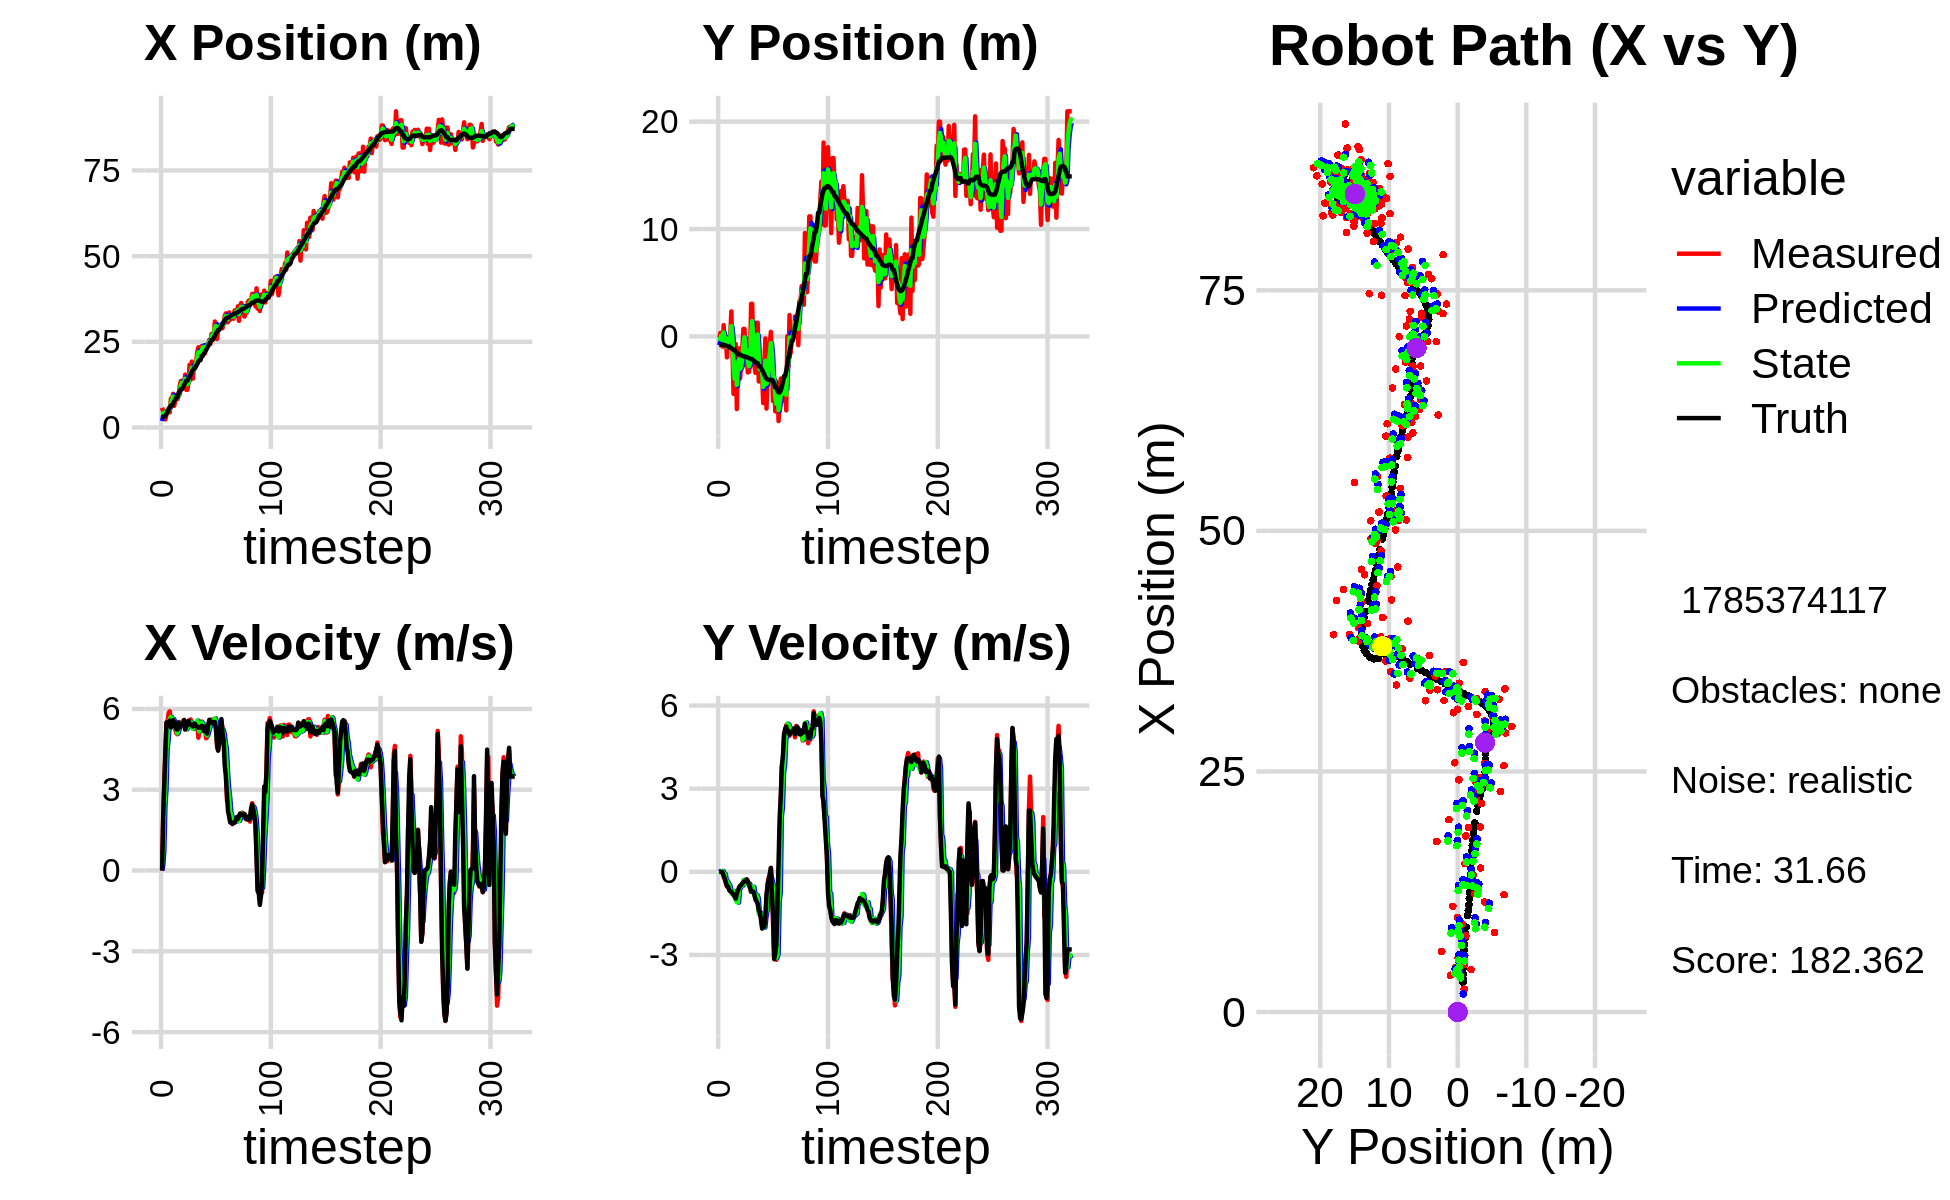

Values plotted in this chart, from the file beside it:
5.288749694514648603e+00, -2.768132388100987384e+00, 0.000000000000000000e+00, 0.000000000000000000e+00, 0.000000000000000000e+00, 0.000000000000000000e+00, 0.000000000000000000e+00, 0.000000000000000000e+00, 1.881919380747388626e+00, -8.231899439818285424e-01, 0.000000000000000000e+00, 0.000000000000000000e+00, 3.119397401756287991e+00, -7.913046471719726860e-01, 0.000000000000000000e+00, 0.000000000000000000e+00, 0.000000000000000000e+00, -1.427744864486157894e-04
5.770968914159187335e+00, -1.347058415820777122e-01, 0.000000000000000000e+00, 0.000000000000000000e+00, 1.881919380747388626e+00, -8.231899439818285424e-01, 0.000000000000000000e+00, 0.000000000000000000e+00, 3.555540343986719698e+00, -4.273960003584009737e-01, 1.660331043898164716e-01, 2.427192632765214769e-02, 3.119397401756287991e+00, -7.913046471719726860e-01, 0.000000000000000000e+00, 0.000000000000000000e+00, 0.000000000000000000e+00, -1.427744864486157894e-04
4.626561641790219781e+00, 3.172860666872798774e-01, 2.015000098910515902e+00, 1.554170095250854793e-04, 3.572143654425701254e+00, -4.249688077256357777e-01, 1.660331043898164716e-01, 2.427192632765214769e-02, 4.020824186931087674e+00, -1.435872047214988290e-01, 7.210213303626774595e-01, 4.304168323973678323e-03, 3.153271913960653094e+00, -7.913023903919806923e-01, 2.000000000000000000e+00, 1.000000000000000021e-03, 2.000000000000000000e+00, -7.713002560194581747e-05
4.626561641790219781e+00, 3.172860666872798774e-01, 3.336999289333494989e+00, 2.007517784119702657e-03, 4.092926319967355120e+00, -1.431567878891014667e-01, 7.210213303626774595e-01, 4.304168323973678323e-03, 4.384253184448749785e+00, 1.028644089086850621e-01, 2.368699905065346112e+00, 1.985477028846683450e-02, 3.153271913960653094e+00, -7.913023903919806923e-01, 3.200000000000000178e+00, 1.000000000000000021e-03, 3.200000047683715820e+00, -6.015936378389596939e-04
2.375597596596497496e+00, -9.523759706108682055e-01, 4.422820821441437289e+00, -3.979614134642284196e-02, 4.621123174955284796e+00, 1.048498859375317505e-01, 2.368699905065346112e+00, 1.985477028846683450e-02, 3.746051168515885266e+00, -3.362110578375145375e-01, 3.035895446299908595e+00, 3.217670667884890701e-02, 3.437020540244114297e+00, -7.912693099311350897e-01, 4.400000000000000355e+00, -2.400000000000000050e-02, 4.400000095367431641e+00, 8.997666649520397186e-03
3.826570868333710962e+00, 1.056836968232769181e+00, 5.476491071288091206e+00, -1.657936951053713970e-01, 4.049640713145875814e+00, -3.329933871696296732e-01, 3.035895446299908595e+00, 3.217670667884890701e-02, 4.012731415516724631e+00, 3.711268102108900013e-01, 4.507092025137540148e+00, -7.381870653706183727e-02, 3.992348909231885568e+00, -7.976818027594339000e-01, 5.498999999999999666e+00, -1.479999999999999927e-01, 5.500999927520751953e+00, 3.026446513831615448e-02
4.951326757816452151e+00, -9.618774698739286366e-01, 5.572495677848980478e+00, -2.693192859600674338e-01, 4.463440618030478646e+00, 3.637449395571838440e-01, 4.507092025137540148e+00, -7.381870653706183727e-02, 4.691802229330185980e+00, -2.215736222378899556e-01, 4.870855134191496738e+00, -8.121504721061303944e-02, 4.621640443760218986e+00, -8.176484010512417022e-01, 5.477999999999999758e+00, -2.469999999999999973e-01, 5.482999801635742188e+00, 4.829252511262893677e-02
5.620305151183643488e+00, -8.204433079030479248e-02, 5.857989377517223595e+00, -4.053973439531752820e-01, 5.178887742749335388e+00, -2.296951269589512512e-01, 4.870855134191496738e+00, -8.121504721061303944e-02, 5.379079090275065589e+00, -1.616909160816328017e-01, 5.479891832416662112e+00, -3.366107190714030528e-01, 5.146138429535209724e+00, -8.432953624617639532e-01, 5.503000000000000114e+00, -3.810000000000000053e-01, 5.515999794006347656e+00, 6.909401714801788330e-02
4.417712092081241160e+00, -1.950384730138906342e+00, 5.913129109707963238e+00, -5.318559309168572335e-01, 5.927068273516732155e+00, -1.953519879887731237e-01, 5.479891832416662112e+00, -3.366107190714030528e-01, 5.317326795264396111e+00, -9.971289733485833029e-01, 5.626653514389508004e+00, -3.333949013282786478e-01, 5.779690981097721725e+00, -8.882065951494609868e-01, 5.567000000000000171e+00, -5.000000000000000000e-01, 5.589000225067138672e+00, 8.970353752374649048e-02
8.432050704993041990e+00, -5.942703958188843422e-02, 5.573500551653520318e+00, -5.013080670771453695e-01, 5.879992146703346911e+00, -1.030468463481411190e+00, 5.626653514389508004e+00, -3.333949013282786478e-01, 6.923463679349278976e+00, -5.612897313786713305e-01, 5.706555261409138602e+00, -4.304367719443943363e-01, 6.409627199296973110e+00, -9.456263350385630817e-01, 5.315999999999999837e+00, -5.260000000000000231e-01, 5.342000007629394531e+00, 8.970353752374649048e-02
8.432050704993041990e+00, -5.942703958188843422e-02, 5.340278163261236166e+00, -5.920808194150700698e-01, 7.494119205490193281e+00, -6.043334085731107974e-01, 5.706555261409138602e+00, -4.304367719443943363e-01, 7.869990538740379016e+00, -3.575611374720427116e-01, 5.579399838073221041e+00, -4.742684682916173955e-01, 6.409627199296973110e+00, -9.456263350385630817e-01, 5.349999999999999645e+00, -6.580000000000000293e-01, 5.389999866485595703e+00, 1.104198172688484192e-01
9.810561895686245037e+00, 4.394175028333818789e-02, 5.555191451352224696e+00, -6.990341068369102517e-01, 8.427930522547701031e+00, -4.049879843012044733e-01, 5.579399838073221041e+00, -4.742684682916173955e-01, 8.993229250620336401e+00, -1.899892320545990554e-01, 5.624595694108332822e+00, -6.377304261972823740e-01, 7.020406008195451797e+00, -1.014677749342753454e+00, 5.589000000000000412e+00, -7.019999999999999574e-01, 5.632999897003173828e+00, 1.251764595508575439e-01
6.306652665510355860e+00, 2.323060556642388086e+00, 5.412959599811820510e+00, -6.918923009081445752e-01, 9.555688820031170039e+00, -2.537622746743273261e-01, 5.624595694108332822e+00, -6.377304261972823740e-01, 8.209207606443346350e+00, 9.551006821123881885e-01, 5.527649774024573581e+00, -7.094284497382482568e-01, 7.653393983831942471e+00, -1.094294981835034708e+00, 5.506999999999999673e+00, -7.079999999999999627e-01, 5.552999973297119141e+00, 1.271320581436157227e-01
7.911914646627317360e+00, -1.182974798350493462e+00, 5.236438444996951880e+00, -7.294404071468457706e-01, 8.761972583845803797e+00, 8.841578371385633295e-01, 5.527649774024573581e+00, -7.094284497382482568e-01, 8.409261187256303671e+00, -9.285563223015147472e-02, 5.323198997126293186e+00, -8.085177204816618168e-01, 8.183926820587455353e+00, -1.162738905645263499e+00, 5.466000000000000192e+00, -7.830000000000000293e-01, 5.521999835968017578e+00, 1.384101808071136475e-01
8.278045833387624342e+00, -5.352488831674319769e+00, 5.091535534408982322e+00, -8.439102906753107591e-01, 8.941581086968932723e+00, -1.737074042783176564e-01, 5.323198997126293186e+00, -8.085177204816618168e-01, 8.660771184714205262e+00, -2.634059842478539526e+00, 5.232470515216416374e+00, -6.909543233749894098e-01, 8.812573671444871692e+00, -1.252042130458973501e+00, 5.243999999999999773e+00, -8.259999999999999565e-01, 5.309000015258789062e+00, 1.642544120550155640e-01
8.278045833387624342e+00, -5.352488831674319769e+00, 5.059966643388209562e+00, -8.386778196815225517e-01, 9.184018236235846899e+00, -2.703155274816038567e+00, 5.232470515216416374e+00, -6.909543233749894098e-01, 8.810461420478160832e+00, -3.944304236440969280e+00, 5.095565755190984092e+00, -9.171171679533498544e-01, 8.812573671444871692e+00, -1.252042130458973501e+00, 5.235999999999999766e+00, -8.790000000000000036e-01, 5.309000015258789062e+00, 1.642544120550155640e-01
9.148668884941798751e+00, -7.066653830119938862e-01, 5.514297090042392213e+00, -9.759746588076835261e-01, 9.320017995997259774e+00, -4.036015953236304021e+00, 5.095565755190984092e+00, -9.171171679533498544e-01, 9.262259242237325552e+00, -2.448945123178075001e+00, 5.251927554117423291e+00, -1.008688810026138194e+00, 1.002470517124142901e+01, -1.459988759365719480e+00, 5.490000000000000213e+00, -9.669999999999999707e-01, 5.573999881744384766e+00, 1.751757413148880005e-01
1.219586658492689502e+01, -6.767929301371280459e+00, 5.319549227572960781e+00, -8.991222439829866797e-01, 9.787451997649068147e+00, -2.549814004180688709e+00, 5.251927554117423291e+00, -1.008688810026138194e+00, 1.077400533958288698e+01, -4.524537113277417255e+00, 5.389889856472174223e+00, -1.090720690630295309e+00, 1.054333615312457262e+01, -1.547402606417324522e+00, 5.318999999999999950e+00, -7.800000000000000266e-01, 5.375999927520751953e+00, 1.674397289752960205e-01
1.355023193359573952e+01, -1.113470123242778831e+00, 5.375651894827838895e+00, -7.520308609009249690e-01, 1.131299432523010395e+01, -4.633609182340446608e+00, 5.389889856472174223e+00, -1.090720690630295309e+00, 1.223528576749074226e+01, -2.916059632591244011e+00, 5.403188548840758720e+00, -1.112105275374774882e+00, 1.115791440015460267e+01, -1.631155059562478193e+00, 5.389999999999999680e+00, -6.790000000000000480e-01, 5.433000087738037109e+00, 1.389936953783035278e-01
1.355023193359573952e+01, -1.113470123242778831e+00, 5.522059728853635718e+00, -6.040525174312574297e-01, 1.277560462237481786e+01, -3.027270160128721521e+00, 5.403188548840758720e+00, -1.112105275374774882e+00, 1.309456659475079832e+01, -2.153302145930980238e+00, 5.502279803665470759e+00, -6.234413835656753555e-01, 1.115791440015460267e+01, -1.631155059562478193e+00, 5.453000000000000291e+00, -5.649999999999999467e-01, 5.481999874114990234e+00, 1.089557781815528870e-01
1.143950200059097710e+01, -3.912886128877011593e+00, 5.541687839979641872e+00, -5.302677694773418882e-01, 1.364479457511734495e+01, -2.215646284287547729e+00, 5.502279803665470759e+00, -6.234413835656753555e-01, 1.273651960654566651e+01, -3.025675880434831377e+00, 5.497636317944723849e+00, -5.645156430926677738e-01, 1.178192830054502238e+01, -1.698612914153017295e+00, 5.490999999999999659e+00, -5.000000000000000000e-01, 5.513999938964843750e+00, 9.539660811424255371e-02
1.230212709316036879e+01, -2.500272021197021299e+00, 5.593199366708060616e+00, -4.710508487765908137e-01, 1.328628323834013969e+01, -3.082127444744098277e+00, 5.497636317944723849e+00, -5.645156430926677738e-01, 1.288516373466154086e+01, -2.815499773235949021e+00, 5.511822005409773517e+00, -4.652106893271392707e-01, 1.241192364727823794e+01, -1.757819818045746718e+00, 5.586000000000000298e+00, -4.779999999999999805e-01, 5.605999946594238281e+00, 8.402022719383239746e-02
1.541109228134441622e+01, -1.068437384174528271e+00, 5.235497762195240767e+00, -4.160116096993100587e-01, 1.343634593520251741e+01, -2.862020842168663037e+00, 5.511822005409773517e+00, -4.652106893271392707e-01, 1.424222168294082280e+01, -1.990227366582607349e+00, 5.423626234164935056e+00, -4.998070742139151812e-01, 1.304722142197728196e+01, -1.811249957822593348e+00, 5.243000000000000327e+00, -4.199999999999999845e-01, 5.260000228881835938e+00, 7.929319888353347778e-02
1.098262953755113180e+01, 7.026119369891743460e-01, 5.374488740789049146e+00, -3.813330544986566761e-01, 1.478458430635731702e+01, -2.040208074003998728e+00, 5.423626234164935056e+00, -4.998070742139151812e-01, 1.322779862394588335e+01, -7.728585524297078013e-01, 5.243632742457380758e+00, -2.922260622469545766e-01, 1.365211224540805901e+01, -1.858841643419017586e+00, 5.341999999999999638e+00, -3.790000000000000036e-01, 5.355999946594238281e+00, 7.083372771739959717e-02
1.098262953755113180e+01, 7.026119369891743460e-01, 5.451295791779681821e+00, -3.867827016695598585e-01, 1.375216189819162160e+01, -8.020811586544032146e-01, 5.243632742457380758e+00, -2.922260622469545766e-01, 1.261650343672761387e+01, -8.273284295387628440e-02, 5.296946729299123469e+00, -3.468594594277962795e-01, 1.365211224540805901e+01, -1.858841643419017586e+00, 5.500000000000000000e+00, -3.390000000000000235e-01, 5.510000228881835938e+00, 7.083372771739959717e-02
1.311181139959442987e+01, -2.677264140711907547e+00, 5.513990810034210099e+00, -3.153279790238749380e-01, 1.314619810965752578e+01, -1.174187888966559123e-01, 5.296946729299123469e+00, -3.468594594277962795e-01, 1.313584699288080593e+01, -1.305616178422113638e+00, 5.417150517504303764e+00, -4.256182372785469181e-01, 1.427444767964156647e+01, -1.900052772729690087e+00, 5.564000000000000057e+00, -3.069999999999999951e-01, 5.572999954223632812e+00, 5.712467059493064880e-02
1.829566812488064542e+01, -1.203524516759205021e+00, 5.415064841217197333e+00, -2.741459844954726166e-01, 1.367756204463123559e+01, -1.348178002149968302e+00, 5.417150517504303764e+00, -4.256182372785469181e-01, 1.558156660309793118e+01, -1.261520581446171629e+00, 5.464366770434382126e+00, -4.008112486935327956e-01, 1.491143727283941445e+01, -1.935930953637888585e+00, 5.450000000000000178e+00, -2.780000000000000249e-01, 5.456999778747558594e+00, 5.058335140347480774e-02
1.497148138267371742e+01, -3.357268916122125191e+00, 5.610887006430306911e+00, -3.533177690713991126e-01, 1.612800328014137108e+01, -1.301601706315524964e+00, 5.464366770434382126e+00, -4.008112486935327956e-01, 1.565715634941058987e+01, -2.256300266603310511e+00, 5.500507574827632418e+00, -4.461604421443519652e-01, 1.553951001162251266e+01, -1.969109044804574271e+00, 5.410999999999999588e+00, -3.410000000000000253e-01, 5.421000003814697266e+00, 6.288700550794601440e-02
1.922969031324522504e+01, -3.303338871108502772e+00, 5.400934570770754561e+00, -4.659901325267273298e-01, 1.620720710689335320e+01, -2.300916310817745725e+00, 5.500507574827632418e+00, -4.461604421443519652e-01, 1.745028167679511100e+01, -2.790391693030626286e+00, 5.493840993984113297e+00, -4.251786618693797482e-01, 1.616054272617229159e+01, -2.011590228816734882e+00, 5.410000000000000142e+00, -4.660000000000000253e-01, 5.429999828338623047e+00, 8.606639504432678223e-02
1.425100111942246350e+01, -2.240693406673289534e+00, 5.334502422946887812e+00, -5.987555654943860217e-01, 1.799966577619352393e+01, -2.832909559217564155e+00, 5.493840993984113297e+00, -4.251786618693797482e-01, 1.646239988801967158e+01, -2.548337711766111457e+00, 5.258278489552909996e+00, -5.417562602507064451e-01, 1.677902150144292648e+01, -2.069717751330817812e+00, 5.347999999999999865e+00, -5.450000000000000400e-01, 5.375999927520751953e+00, 1.117742434144020081e-01
1.771872320752143892e+01, 3.035060299838375997e+00, 5.457011180950484430e+00, -7.252966503272451071e-01, 1.698822773697496302e+01, -2.602513337791182213e+00, 5.258278489552909996e+00, -5.417562602507064451e-01, 1.729534175437651555e+01, 1.188749346109623239e-01, 5.345172155440041983e+00, -7.150941985793828337e-01, 1.729172825781459721e+01, -2.131801710678696171e+00, 5.450000000000000178e+00, -7.079999999999999627e-01, 5.495999813079833984e+00, 1.321365237236022949e-01
1.771872320752143892e+01, 3.035060299838375997e+00, 5.383656381009824798e+00, -7.155469926999872277e-01, 1.782985896992051877e+01, 4.736551475302404335e-02, 5.345172155440041983e+00, -7.150941985793828337e-01, 1.778503848445297919e+01, 1.429441091811948006e+00, 5.362190536497636550e+00, -5.934133211182147649e-01, 1.729172825781459721e+01, -2.131801710678696171e+00, 5.447000000000000064e+00, -7.289999999999999813e-01, 5.495999813079833984e+00, 1.321365237236022949e-01
1.918403172473414386e+01, -1.600884483910707257e+00, 5.303700953845368993e+00, -7.023212738826949408e-01, 1.832125753810274205e+01, 1.370099759700126540e+00, 5.362190536497636550e+00, -5.934133211182147649e-01, 1.867514939815781361e+01, -9.039046920985538414e-02, 5.348787576994863180e+00, -5.402835116519979497e-01, 1.791192936930818647e+01, -2.214267716410814213e+00, 5.355000000000000426e+00, -7.139999999999999680e-01, 5.402999877929687500e+00, 1.316550076007843018e-01
2.207217264197891993e+01, -2.712682114489175511e+00, 5.546717786405084283e+00, -7.992113763583093000e-01, 1.921002815585730161e+01, -1.444188203750551847e-01, 5.348787576994863180e+00, -5.402835116519979497e-01, 2.038527932318222113e+01, -1.314599806797407622e+00, 5.569099759426679341e+00, -8.553489865548505877e-01, 1.853010106121128686e+01, -2.297544465178945838e+00, 5.347999999999999865e+00, -8.309999999999999609e-01, 5.412000179290771484e+00, 1.431023627519607544e-01
2.340046477299329197e+01, -3.393770621790844988e+00, 4.932896173231343440e+00, -8.812819705328841513e-01, 2.094218929912488747e+01, -1.400134705452892758e+00, 5.569099759426679341e+00, -8.553489865548505877e-01, 2.193647305166244621e+01, -2.375244211388148230e+00, 5.343666042305664554e+00, -8.108392749481435624e-01, 1.914468121515565358e+01, -2.394798980681119627e+00, 5.307999999999999829e+00, -1.000000000000000000e+00, 5.401999950408935547e+00, 1.767889410257339478e-01
1.999074190855718669e+01, 1.273637665820052112e+00, 5.186516120252925965e+00, -1.041225302593807633e+00, 2.247083965589301258e+01, -2.456328138882962531e+00, 5.343666042305664554e+00, -8.108392749481435624e-01, 2.145263941593269053e+01, -7.160229091042356053e-01, 5.161442053509066596e+00, -8.452845840809100064e-01, 1.965239071843808105e+01, -2.490244016714665332e+00, 5.330000000000000071e+00, -1.068000000000000060e+00, 5.435999870300292969e+00, 1.981225758790969849e-01
1.999074190855718669e+01, 1.273637665820052112e+00, 5.527708536144860574e+00, -1.109721797783042030e+00, 2.196878362128359896e+01, -8.005513675123265838e-01, 5.161442053509066596e+00, -8.452845840809100064e-01, 2.116440451561539859e+01, 1.766983295435737844e-01, 5.284633466018715531e+00, -9.458111036148394435e-01, 1.965239071843808105e+01, -2.490244016714665332e+00, 5.312999999999999723e+00, -1.151000000000000023e+00, 5.435999870300292969e+00, 1.981225758790969849e-01
2.376422095273444413e+01, -4.196683631513481672e+00, 5.530838606189556472e+00, -1.435138628966022178e+00, 2.169286786221726970e+01, 8.211721918208983451e-02, 5.284633466018715531e+00, -9.458111036148394435e-01, 2.254537579151748616e+01, -1.859878709870377733e+00, 5.499542796709643966e+00, -1.518083911976479516e+00, 2.087422108647313834e+01, -2.772830234099254110e+00, 5.373999999999999666e+00, -1.395000000000000018e+00, 5.552000045776367188e+00, 2.538803517818450928e-01
2.376422095273444413e+01, -4.196683631513481672e+00, 5.305283038071323176e+00, -1.560408346053399287e+00, 2.309533007118844949e+01, -2.011687101068025729e+00, 5.499542796709643966e+00, -1.518083911976479516e+00, 2.336525065028596160e+01, -3.083783377545523230e+00, 5.429535382467062021e+00, -1.471747884611833923e+00, 2.087422108647313834e+01, -2.772830234099254110e+00, 5.357999999999999652e+00, -1.455999999999999961e+00, 5.552000045776367188e+00, 2.860568165779113770e-01
2.292394196999721601e+01, -2.522233204089757042e+00, 5.340779220059287624e+00, -1.570848606870697051e+00, 2.390820418853266816e+01, -3.230958166006706822e+00, 5.429535382467062021e+00, -1.471747884611833923e+00, 2.350358610715730379e+01, -2.896104085579596532e+00, 5.343241869499970598e+00, -1.523205269846821253e+00, 2.148504757847802438e+01, -2.937870369135169746e+00, 5.184999999999999609e+00, -1.725999999999999979e+00, 5.464000225067138672e+00, 2.860568165779113770e-01
2.165785422892593104e+01, -3.458684519841414229e+00, 5.299764184110895116e+00, -1.926348853261238503e+00, 2.403791029410730218e+01, -3.048424612564278657e+00, 5.343241869499970598e+00, -1.523205269846821253e+00, 2.305579101472015324e+01, -3.303668484426895979e+00, 5.295959841579285232e+00, -1.587781563633829052e+00, 2.207996296881522369e+01, -3.131369934943764033e+00, 5.344999999999999751e+00, -2.048000000000000043e+00, 5.723999977111816406e+00, 3.486313223838806152e-01
2.292014276993434407e+01, -6.204877720890435988e+00, 4.912263362100324215e+00, -1.905788609514900811e+00, 2.358538699887808221e+01, -3.462446640790278973e+00, 5.295959841579285232e+00, -1.587781563633829052e+00, 2.330604329280680176e+01, -4.705053268919922260e+00, 5.060332892995589305e+00, -1.958298405426627475e+00, 2.258869099611572651e+01, -3.323053941953224122e+00, 5.147000000000000242e+00, -2.011000000000000121e+00, 5.526000022888183594e+00, 3.700889348983764648e-01
2.390833610306476942e+01, -2.661253319301030817e+00, 4.956749503272621205e+00, -1.943092664445225326e+00, 2.381207658210636069e+01, -4.900883109462585097e+00, 5.060332892995589305e+00, -1.958298405426627475e+00, 2.384869816363584505e+01, -3.804641709449823939e+00, 5.019599534794849660e+00, -2.011125216264081583e+00, 2.318394017213932656e+01, -3.554968939571272468e+00, 5.084999999999999964e+00, -1.975000000000000089e+00, 5.454999923706054688e+00, 3.735990524291992188e-01
2.413705307273638212e+01, -1.882740124415981375e-01, 5.327428660459696097e+00, -1.735544498379405942e+00, 2.435065811711533001e+01, -4.005754231076232408e+00, 5.019599534794849660e+00, -2.011125216264081583e+00, 2.426877656640053615e+01, -2.263970888950277427e+00, 5.179985772893714646e+00, -1.630972919319857883e+00, 2.377101063750588494e+01, -3.773133621269032734e+00, 5.418000000000000149e+00, -1.651000000000000023e+00, 5.664000034332275391e+00, 3.149329423904418945e-01
2.560763502162303595e+01, -6.722918854475576467e+00, 5.477954012799783889e+00, -9.516402667811210137e-01, 2.478677514368990842e+01, -2.427068180882263171e+00, 5.179985772893714646e+00, -1.630972919319857883e+00, 2.513375811288768702e+01, -4.431013536165272271e+00, 5.311590885979475374e+00, -1.398383487896239785e+00, 2.440008473413648815e+01, -3.939357385649726151e+00, 5.597000000000000419e+00, -8.369999999999999662e-01, 5.658999919891357422e+00, 1.720052212476730347e-01
2.432746249436078045e+01, -3.241035090519594597e+00, 5.589356763905502845e+00, -4.316553799020800830e-01, 2.566491720148563616e+01, -4.570851884954896249e+00, 5.311590885979475374e+00, -1.398383487896239785e+00, 2.512226723468231526e+01, -4.033698125052808336e+00, 5.412968471917861457e+00, -5.586348071308580021e-01, 2.493130516998933288e+01, -4.007819758377584307e+00, 5.474000000000000199e+00, -4.859999999999999876e-01, 5.495999813079833984e+00, 7.707510888576507568e-02
2.729275846480221901e+01, -7.268985375598483456e-01, 5.607715810438736348e+00, -2.192424705820959774e-01, 2.566356408187410310e+01, -4.089561605765894114e+00, 5.412968471917861457e+00, -5.586348071308580021e-01, 2.634056177850296976e+01, -2.397286487928503185e+00, 5.513577323264390095e+00, -5.794952249096637642e-01, 2.556200528120213988e+01, -4.048237428947170535e+00, 5.501999999999999780e+00, -2.730000000000000204e-01, 5.508999824523925781e+00, 3.907667100429534912e-02
2.729275846480221901e+01, -7.268985375598483456e-01, 5.539767881458972809e+00, -2.165859394161033236e-01, 2.689191951082941046e+01, -2.455236010419469483e+00, 5.513577323264390095e+00, -5.794952249096637642e-01, 2.705655809254258415e+01, -1.686470394458742028e+00, 5.542902835915184845e+00, -2.138588314343702335e-01, 2.556200528120213988e+01, -4.048237428947170535e+00, 5.517000000000000348e+00, -7.499999999999999722e-02, 5.518000125885009766e+00, 3.907667100429534912e-02
2.590495133395315008e+01, 4.251092808776946730e-01, 5.520455993137948880e+00, 1.305672863243858006e-01, 2.761084837613410414e+01, -1.707856277602179063e+00, 5.542902835915184845e+00, -2.138588314343702335e-01, 2.690731396293088551e+01, -6.151822893888345689e-01, 5.511129071621472697e+00, -2.032607071681380440e-01, 2.619536519027144905e+01, -4.054396735388044348e+00, 5.451999999999999957e+00, 1.419999999999999873e-01, 5.453000068664550781e+00, -2.364713139832019806e-02
3.092248368304800721e+01, -2.793911085161465024e+00, 5.538381628613712415e+00, -3.090908831874542573e-01, 2.745842687009303162e+01, -6.355083601056483733e-01, 5.511129071621472697e+00, -2.032607071681380440e-01, 2.887764433027403754e+01, -1.623499412229653771e+00, 5.655499637719190176e+00, -3.776893885774835757e-01, 2.682263588908288199e+01, -4.048026905277381182e+00, 5.511999999999999567e+00, -7.520000000000000018e-01, 5.563000202178955078e+00, 5.575104802846908569e-02
2.987313866655539840e+01, -6.022025690962875544e+00, 5.255089603927356023e+00, -1.902881176136637542e+00, 2.944319429404595567e+01, -1.661268351087402229e+00, 5.655499637719190176e+00, -3.776893885774835757e-01, 2.960869044570308617e+01, -4.016165482341315318e+00, 5.497495302548466078e+00, -5.509888763699419822e-01, 2.745066189782258448e+01, -4.153447017573539846e+00, 5.306000000000000050e+00, -1.602999999999999980e+00, 5.541999816894531250e+00, 3.474156260490417480e-01
2.583132958412125291e+01, -3.930107967676548242e+00, 4.586198242461886565e+00, -3.059404322253281627e+00, 3.015843997595793269e+01, -4.071264369978309539e+00, 5.497495302548466078e+00, -5.509888763699419822e-01, 2.836937820578032898e+01, -3.797362877901228728e+00, 4.840641877272471305e+00, -2.583458458297149818e+00, 2.792917561555971773e+01, -4.385925875037046673e+00, 4.722999999999999865e+00, -3.152000000000000135e+00, 5.677999973297119141e+00, 5.882952213287353516e-01
2.900162279597445902e+01, -6.980198488256711187e+00, 4.461641908581706950e+00, -2.950517282567515220e+00, 2.885344239350757789e+01, -4.055708723730943710e+00, 4.840641877272471305e+00, -2.583458458297149818e+00, 2.890349387359324496e+01, -5.540374638230497695e+00, 4.687318328345783769e+00, -2.578406299712490579e+00, 2.845342469186150680e+01, -4.752303705358140284e+00, 4.453999999999999737e+00, -2.946000000000000174e+00, 5.340000152587890625e+00, 5.842832326889038086e-01
2.900162279597445902e+01, -6.980198488256711187e+00, 4.801123784427603347e+00, -3.175019195165016406e+00, 2.937222570642782316e+01, -5.798215268201746930e+00, 4.687318328345783769e+00, -2.578406299712490579e+00, 2.922254088647832404e+01, -6.293758463685380278e+00, 4.735355549333728042e+00, -3.111681677475082175e+00, 2.845342469186150680e+01, -4.752303705358140284e+00, 4.823000000000000398e+00, -2.629999999999999893e+00, 5.493000030517578125e+00, 5.842832326889038086e-01
2.934057059881109097e+01, -4.305014477565289432e+00, 5.101548427761565918e+00, -2.041868600448574433e+00, 2.969607644141169800e+01, -6.604926631432888939e+00, 4.735355549333728042e+00, -3.111681677475082175e+00, 2.956021777305637954e+01, -5.321317919375990968e+00, 4.880855004674428343e+00, -2.971440311506866383e+00, 2.899539971386602133e+01, -5.055039034234312112e+00, 5.269999999999999574e+00, -1.312999999999999945e+00, 5.431000232696533203e+00, 3.807174563407897949e-01
2.968113932770902963e+01, -7.880351172306219176e+00, 5.528389293057032639e+00, -5.327539044411507829e-01, 3.004830327352382113e+01, -5.618461950526677740e+00, 4.880855004674428343e+00, -2.971440311506866383e+00, 2.990994258237289216e+01, -6.869852458363514103e+00, 5.218476299099212845e+00, -1.082258176257895776e+00, 2.959736180303087139e+01, -5.219121562135356385e+00, 5.625000000000000000e+00, 3.459999999999999742e-01, 5.636000156402587891e+00, 9.607027471065521240e-02
2.897505450268151606e+01, -5.904593811516387625e+00, 5.295146343471229144e+00, 8.874602811612847253e-01, 3.043179021228281300e+01, -6.978078275989303414e+00, 5.218476299099212845e+00, -1.082258176257895776e+00, 2.983387448250960361e+01, -6.159556688999978213e+00, 5.229845532683754072e+00, -7.453959104915739431e-01, 3.013182568575114217e+01, -5.213962183924328642e+00, 5.108999999999999986e+00, 1.965999999999999970e+00, 5.474999904632568359e+00, -1.660555005073547363e-01
3.025445419516530521e+01, -3.919666514370732546e+00, 4.972833405813076091e+00, 2.500256736451015982e+00, 3.035685903577797973e+01, -6.234096280049135963e+00, 5.229845532683754072e+00, -7.453959104915739431e-01, 3.031012542421802891e+01, -5.443573310366428331e+00, 5.086826424464294227e+00, 1.987382240630310548e+00, 3.073485589053142419e+01, -5.032932387378011185e+00, 4.823000000000000398e+00, 2.721999999999999975e+00, 5.539000034332275391e+00, -4.658716320991516113e-01
3.250350797177646456e+01, -6.042049632688493155e+00, 4.222278498504108413e+00, 3.803794720841337185e+00, 3.081880806666445949e+01, -5.244835086303397453e+00, 5.086826424464294227e+00, 1.987382240630310548e+00, 3.148789677831187106e+01, -5.363187402984129548e+00, 4.754099953008272372e+00, 2.342487184832396263e+00, 3.126391625438850497e+01, -4.685426817626531459e+00, 3.916999999999999815e+00, 3.810000000000000053e+00, 5.464000225067138672e+00, -7.333047986030578613e-01
3.330013561288555479e+01, -4.015240551778934019e+00, 4.214105751162604108e+00, 3.796432001114678378e+00, 3.196330677361269679e+01, -5.128938684500889522e+00, 4.754099953008272372e+00, 2.342487184832396263e+00, 3.250080725320551522e+01, -4.740240078926515110e+00, 4.511144284556788620e+00, 3.569906356008061721e+00, 3.169023537678462077e+01, -4.225353108460642382e+00, 3.511000000000000121e+00, 4.216999999999999638e+00, 5.486999988555908203e+00, -9.379409551620483398e-01
3.070780491851397187e+01, -5.082009778273654632e+00, 2.615294125256672597e+00, 5.017290160242250607e+00, 3.295192168166119728e+01, -4.383249443325708761e+00, 4.511144284556788620e+00, 3.569906356008061721e+00, 3.197288808854726128e+01, -4.507582413987656800e+00, 3.697001630378855097e+00, 3.854381806918871334e+00, 3.203196454070472754e+01, -3.687722311897386973e+00, 2.857000000000000206e+00, 4.902000000000000135e+00, 5.673999786376953125e+00, -1.090288639068603516e+00
... 262 more rows
